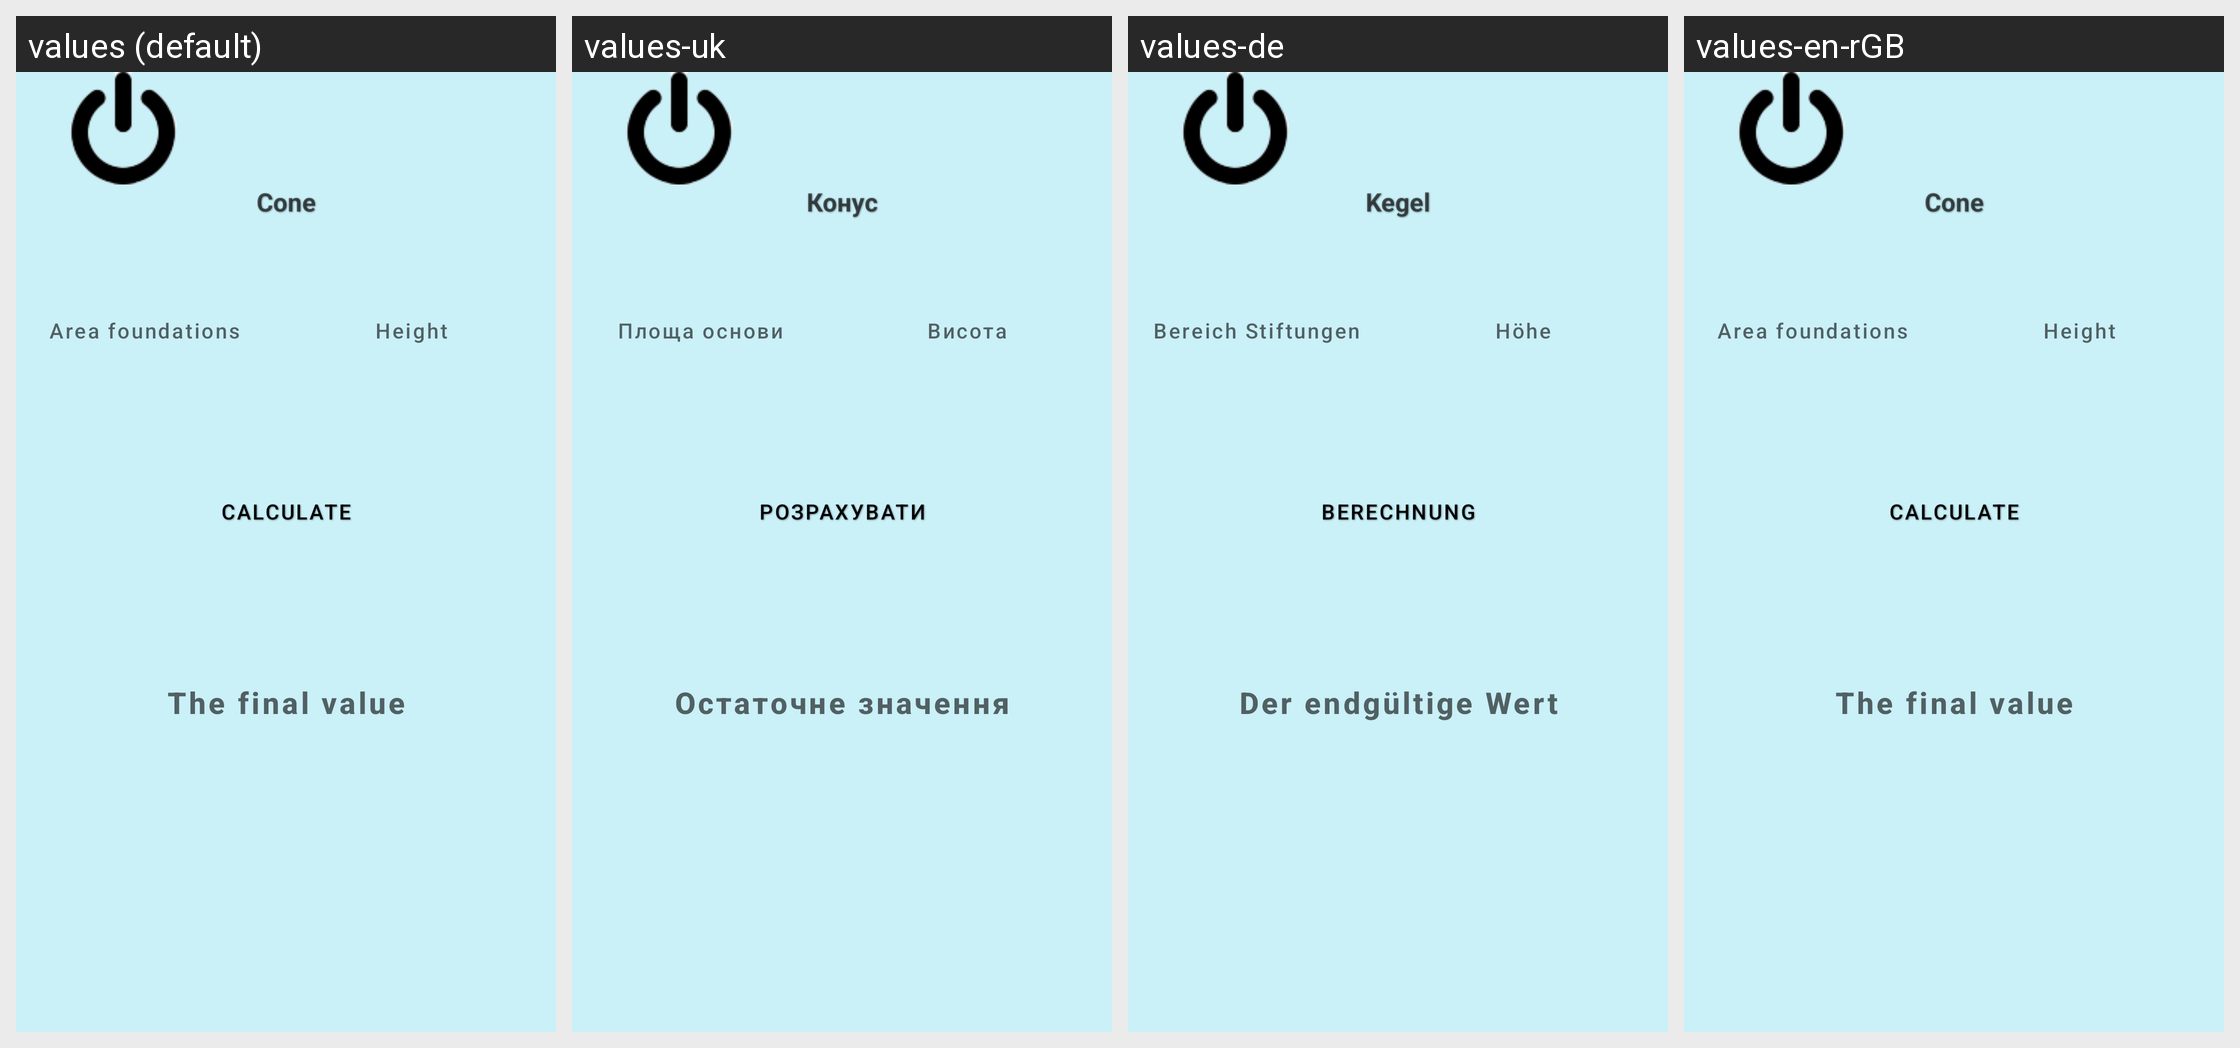

The Android screen above is rendered under several locales of the same app. Produce the string resources it draws, with the default and per-locale values.
Android screen res/layout/activity_cone.xml rendered under 4 locales, left to right: values (default), values-uk, values-de, values-en-rGB. Device: Nexus 5 (rendered at 1080×1920; each locale shown at half size, 540×960, under a caption strip naming it); theme Theme.CalculatorForAll.
Strings drawn on this screen, with the default value and each locale's value (text and hints the layout hard-codes, and strings that could not be matched under every locale, appear in the picture but are not listed):

Cone
  values: Cone
  values-uk: Конус
  values-de: Kegel
  values-en-rGB: Cone  [not translated; the default value is used]

SquareMain
  values: Area foundations
  values-uk: Площа основи
  values-de: Bereich Stiftungen
  values-en-rGB: Area foundations  [not translated; the default value is used]

height
  values: Height
  values-uk: Висота
  values-de: Höhe
  values-en-rGB: Height  [not translated; the default value is used]

calc
  values: Calculate
  values-uk: Розрахувати
  values-de: Berechnung
  values-en-rGB: Calculate

finishValue
  values: The final value
  values-uk: Остаточне значення
  values-de: Der endgültige Wert
  values-en-rGB: The final value
